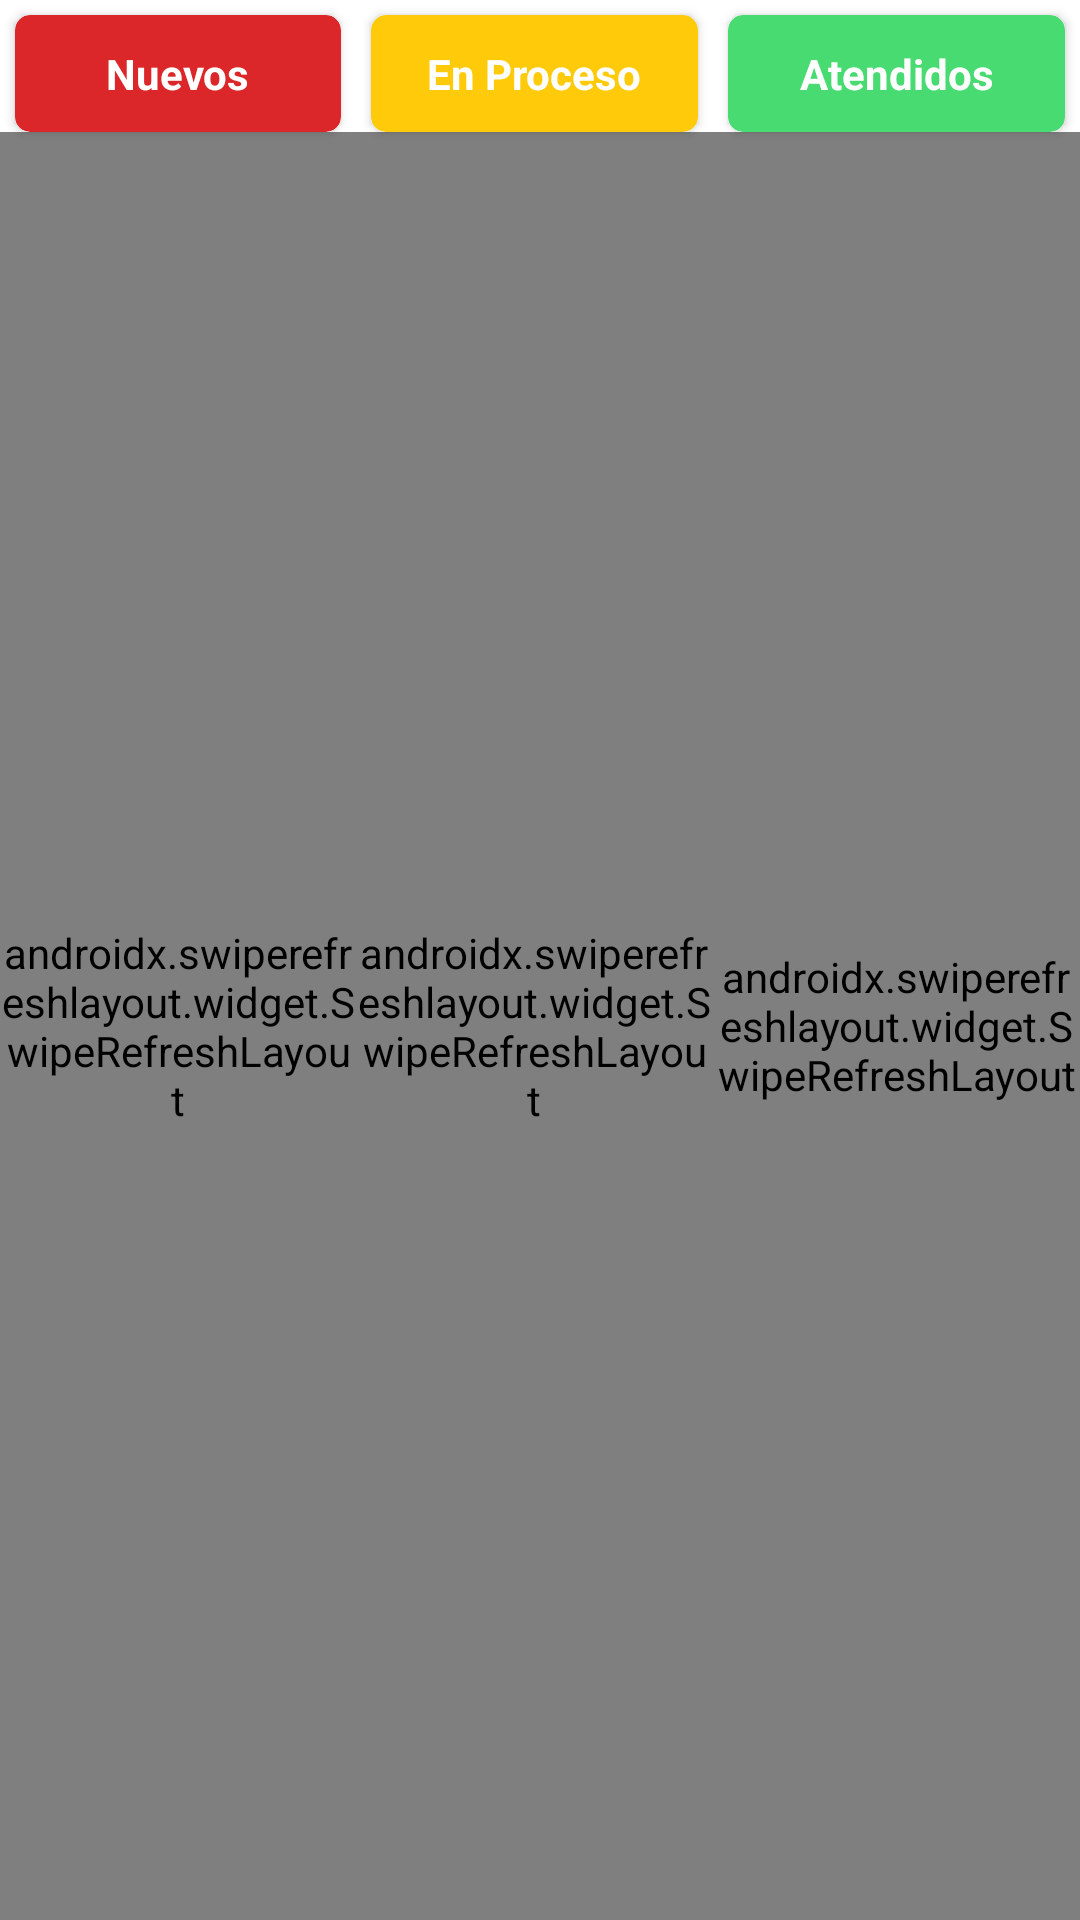

Reconstruct the res/layout file that produces this screen, plus the resources it refers to.
<!-- AndroidManifest.xml: application theme Theme.MaterialComponents.Light.NoActionBar -->
<!-- res/layout/fragment_tickets.xml -->
<?xml version="1.0" encoding="utf-8"?>
<FrameLayout xmlns:android="http://schemas.android.com/apk/res/android"
    xmlns:app="http://schemas.android.com/apk/res-auto"
    xmlns:tools="http://schemas.android.com/tools"
    android:layout_width="match_parent"
    android:layout_height="match_parent"
    tools:context=".tickets">

    
    <androidx.constraintlayout.widget.ConstraintLayout
        android:layout_width="match_parent"
        android:layout_height="match_parent">

        <androidx.cardview.widget.CardView
            android:id="@+id/cardView"
            android:layout_width="0dp"
            android:layout_height="wrap_content"
            android:layout_marginHorizontal="5dp"
            android:layout_marginTop="5dp"
            android:backgroundTint="@color/Rojo"
            app:cardCornerRadius="5dp"
            app:layout_constraintEnd_toStartOf="@+id/guideline5"
            app:layout_constraintStart_toStartOf="parent"
            app:layout_constraintTop_toTopOf="parent">

            <androidx.constraintlayout.widget.ConstraintLayout
                android:layout_width="match_parent"
                android:layout_height="match_parent">

                <TextView
                    android:id="@+id/textView2"
                    android:layout_width="wrap_content"
                    android:layout_height="wrap_content"
                    android:layout_marginVertical="10dp"
                    android:text="Nuevos"
                    android:textStyle="bold"
                    android:textColor="@color/white"
                    app:layout_constraintBottom_toBottomOf="parent"
                    app:layout_constraintEnd_toEndOf="parent"
                    app:layout_constraintStart_toStartOf="parent"
                    app:layout_constraintTop_toTopOf="parent" />
            </androidx.constraintlayout.widget.ConstraintLayout>
        </androidx.cardview.widget.CardView>

        <androidx.constraintlayout.widget.Guideline
            android:id="@+id/guideline5"
            android:layout_width="wrap_content"
            android:layout_height="wrap_content"
            android:orientation="vertical"
            app:layout_constraintGuide_percent=".33" />


        <androidx.cardview.widget.CardView
            android:id="@+id/cardView2"
            android:layout_width="0dp"
            android:layout_height="wrap_content"
            android:layout_marginHorizontal="5dp"
            android:layout_marginTop="5dp"
            android:backgroundTint="@color/Amarillo"
            app:cardCornerRadius="5dp"
            app:layout_constraintEnd_toStartOf="@+id/guideline6"
            app:layout_constraintStart_toStartOf="@+id/guideline5"
            app:layout_constraintTop_toTopOf="parent">

            <androidx.constraintlayout.widget.ConstraintLayout
                android:layout_width="match_parent"
                android:layout_height="match_parent">

                <TextView
                    android:id="@+id/textView3"
                    android:layout_width="wrap_content"
                    android:layout_height="wrap_content"
                    android:layout_marginVertical="10dp"
                    android:text="En Proceso"
                    android:textColor="@color/white"
                    android:textStyle="bold"
                    app:layout_constraintBottom_toBottomOf="parent"
                    app:layout_constraintEnd_toEndOf="parent"
                    app:layout_constraintStart_toStartOf="parent"
                    app:layout_constraintTop_toTopOf="parent" />
            </androidx.constraintlayout.widget.ConstraintLayout>
        </androidx.cardview.widget.CardView>

        <androidx.constraintlayout.widget.Guideline
            android:id="@+id/guideline6"
            android:layout_width="wrap_content"
            android:layout_height="wrap_content"
            android:orientation="vertical"
            app:layout_constraintGuide_percent=".66" />

        <androidx.cardview.widget.CardView
            android:id="@+id/cardView3"
            android:layout_width="0dp"
            android:layout_height="wrap_content"
            android:layout_marginHorizontal="5dp"
            android:layout_marginTop="5dp"
            android:backgroundTint="@color/Verde"
            app:cardCornerRadius="5dp"
            app:layout_constraintEnd_toEndOf="parent"
            app:layout_constraintStart_toStartOf="@+id/guideline6"
            app:layout_constraintTop_toTopOf="parent">

            <androidx.constraintlayout.widget.ConstraintLayout
                android:layout_width="match_parent"
                android:layout_height="match_parent">

                <TextView
                    android:id="@+id/textView4"
                    android:layout_width="wrap_content"
                    android:layout_height="wrap_content"
                    android:layout_marginVertical="10dp"
                    android:text="Atendidos"
                    android:textColor="@color/white"
                    android:textStyle="bold"
                    app:layout_constraintBottom_toBottomOf="parent"
                    app:layout_constraintEnd_toEndOf="parent"
                    app:layout_constraintStart_toStartOf="parent"
                    app:layout_constraintTop_toTopOf="parent" />
            </androidx.constraintlayout.widget.ConstraintLayout>
        </androidx.cardview.widget.CardView>

        <androidx.swiperefreshlayout.widget.SwipeRefreshLayout
            android:id="@+id/srNuevos"
            android:layout_width="0dp"
            android:layout_height="0dp"
            app:layout_constraintBottom_toBottomOf="parent"
            app:layout_constraintEnd_toStartOf="@+id/guideline5"
            app:layout_constraintStart_toStartOf="parent"
            app:layout_constraintTop_toBottomOf="@+id/cardView"
            android:saveEnabled="false">

            <ListView
                android:id="@+id/lvNuevos"
                android:layout_width="match_parent"
                android:layout_height="match_parent" />

        </androidx.swiperefreshlayout.widget.SwipeRefreshLayout>

        <androidx.swiperefreshlayout.widget.SwipeRefreshLayout
            android:id="@+id/srProceso"
            android:layout_width="0dp"
            android:layout_height="0dp"
            android:saveEnabled="false"
            app:layout_constraintBottom_toBottomOf="parent"
            app:layout_constraintEnd_toStartOf="@+id/guideline6"
            app:layout_constraintStart_toStartOf="@+id/guideline5"
            app:layout_constraintTop_toBottomOf="@+id/cardView2">

            <ListView
                android:id="@+id/lvProceso"
                android:layout_width="match_parent"
                android:layout_height="match_parent" />

        </androidx.swiperefreshlayout.widget.SwipeRefreshLayout>

        <androidx.swiperefreshlayout.widget.SwipeRefreshLayout
            android:id="@+id/srAtendidos"
            android:layout_width="0dp"
            android:layout_height="0dp"
            android:saveEnabled="false"
            app:layout_constraintBottom_toBottomOf="parent"
            app:layout_constraintEnd_toEndOf="parent"
            app:layout_constraintStart_toStartOf="@+id/guideline6"
            app:layout_constraintTop_toBottomOf="@+id/cardView3">

            <ListView
                android:id="@+id/lvAtendidos"
                android:layout_width="match_parent"
                android:layout_height="match_parent" />

        </androidx.swiperefreshlayout.widget.SwipeRefreshLayout>


    </androidx.constraintlayout.widget.ConstraintLayout>

</FrameLayout>
<!-- resources referenced by this layout -->
<resources>
  <color name="Amarillo">#FECA09</color>
  <color name="Rojo">#DB2729</color>
  <color name="Verde">#48DB71</color>
  <color name="white">#FFFFFFFF</color>
</resources>
